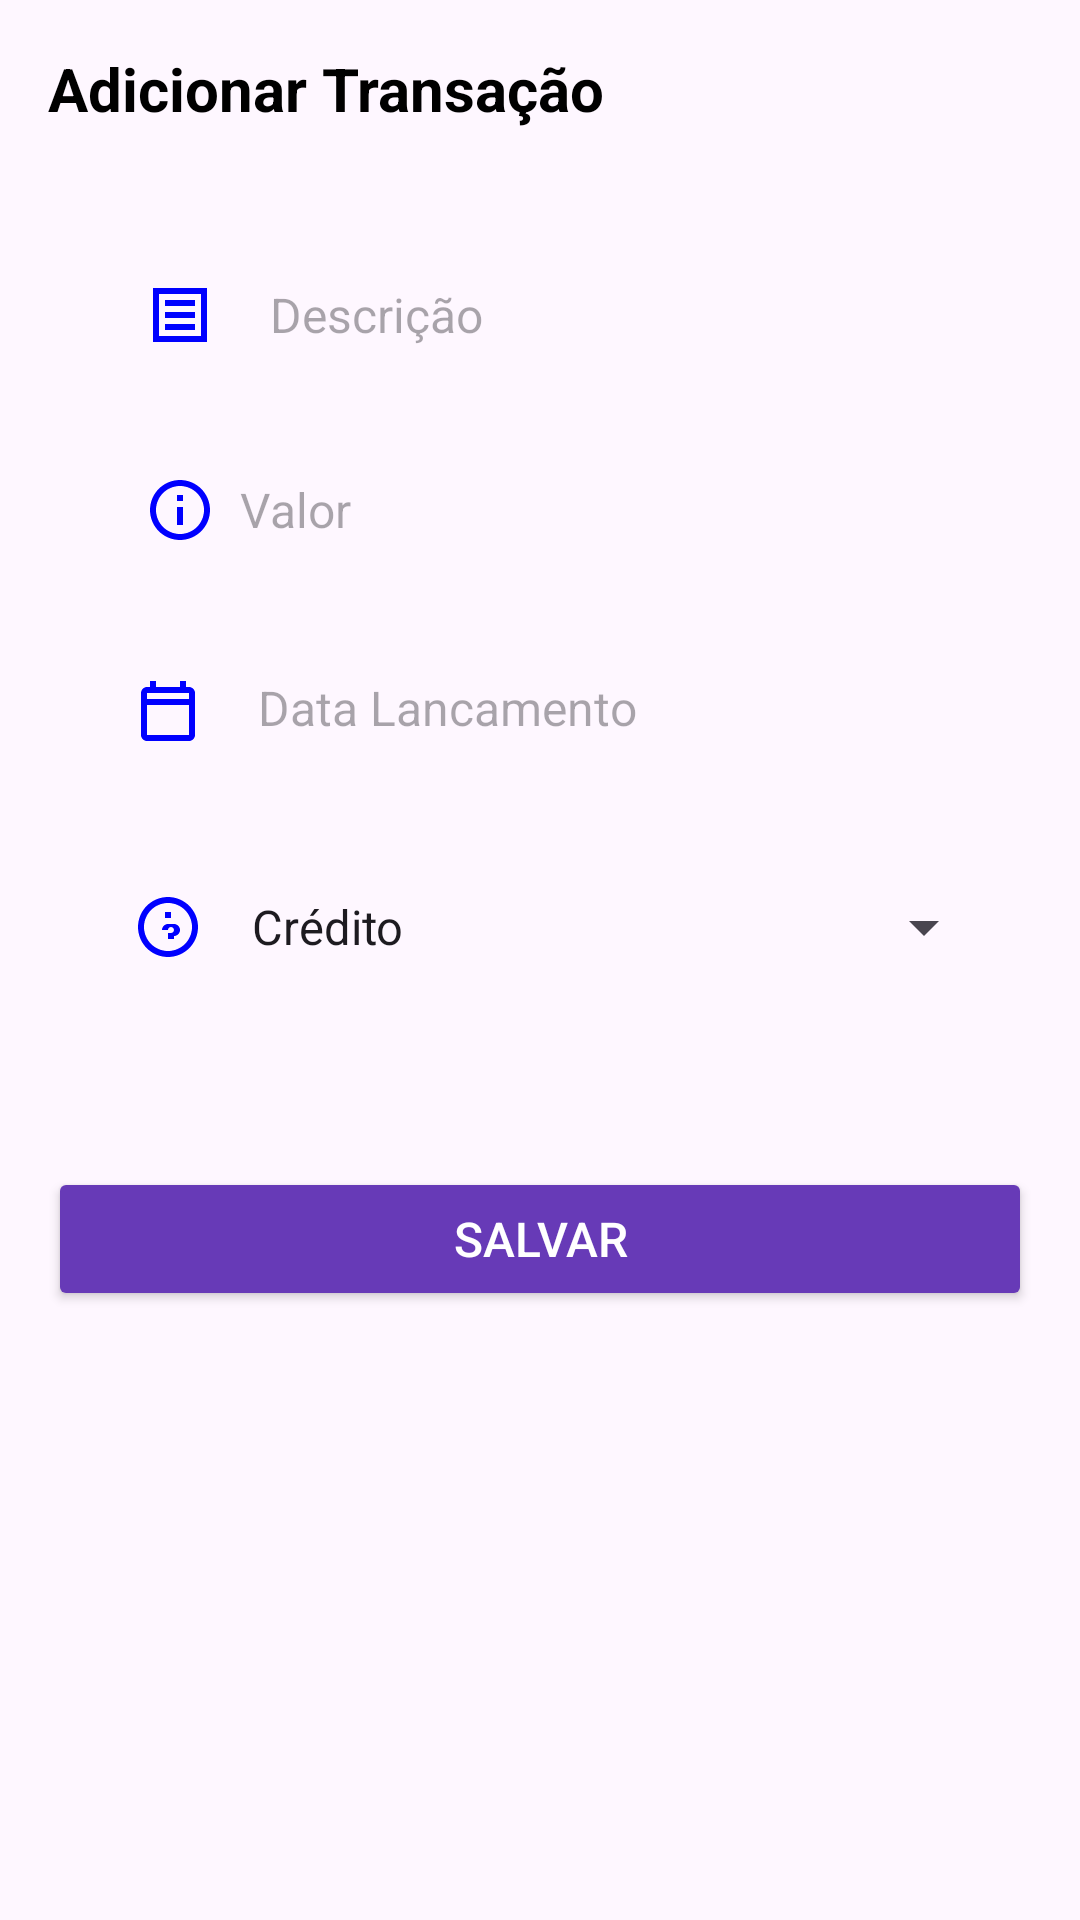

Produce the Android XML layout that renders to this screen, including the resource entries it uses.
<!-- AndroidManifest.xml: application theme Theme.MeuCapital -->
<!-- res/layout/activity_add_transaction.xml -->
<LinearLayout xmlns:android="http://schemas.android.com/apk/res/android"
    xmlns:app="http://schemas.android.com/apk/res-auto"
    xmlns:tools="http://schemas.android.com/tools"
    android:layout_width="match_parent"
    android:layout_height="match_parent"
    android:orientation="vertical"
    android:padding="16dp"
    tools:context=".AddTransactionActivity">

    <LinearLayout
        android:layout_width="match_parent"
        android:layout_height="wrap_content"
        android:orientation="vertical"
        android:layout_marginBottom="16dp">

        <TextView
            android:id="@+id/tvTitle"
            android:layout_width="match_parent"
            android:layout_height="wrap_content"
            android:text="Adicionar Transação"
            android:textColor="@color/black"
            android:textSize="20sp"
            android:textStyle="bold" />
    </LinearLayout>

    <LinearLayout
        android:layout_width="match_parent"
        android:layout_height="wrap_content"
        android:orientation="vertical"
        android:layout_marginTop="24dp"
        android:layout_marginStart="28dp">

        <androidx.appcompat.widget.AppCompatEditText
            android:id="@+id/etDescricao"
            android:layout_width="match_parent"
            android:layout_height="wrap_content"
            android:backgroundTint="@android:color/transparent"
            android:drawableStart="@drawable/ic_description"
            android:drawablePadding="18dp"
            android:hint="Descrição"
            android:textColor="@color/black"
            android:textSize="16sp" />
    </LinearLayout>

    <LinearLayout
        android:layout_width="match_parent"
        android:layout_height="wrap_content"
        android:orientation="vertical"
        android:layout_marginTop="24dp"
        android:layout_marginStart="28dp">

        <androidx.appcompat.widget.AppCompatEditText
            android:id="@+id/etValor"
            android:layout_width="match_parent"
            android:layout_height="wrap_content"
            android:backgroundTint="@android:color/transparent"
            android:drawableStart="@drawable/ic_money"
            android:drawablePadding="8dp"
            android:hint="Valor"
            android:inputType="numberDecimal"
            android:textColor="@color/black"
            android:textSize="16sp" />
    </LinearLayout>

    <LinearLayout
        android:layout_width="match_parent"
        android:layout_height="wrap_content"
        android:layout_marginTop="24dp"
        android:orientation="vertical"
        android:layout_marginStart="16dp">

        <androidx.appcompat.widget.AppCompatTextView
            android:id="@+id/tvData"
            android:layout_width="match_parent"
            android:layout_height="wrap_content"
            android:clickable="true"
            android:drawableStart="@drawable/ic_calendar"
            android:drawablePadding="18dp"
            android:focusable="true"
            android:hint="Data Lancamento"
            android:padding="12dp"
            android:textColor="@color/black"
            android:textSize="16sp" />
    </LinearLayout>

    <LinearLayout
        android:id="@+id/linearLayoutChild"
        android:layout_width="match_parent"
        android:layout_height="wrap_content"
        android:layout_marginTop="24dp"
        android:orientation="horizontal"
        android:padding="12dp"
        android:layout_marginStart="16dp">

        <ImageView
            android:id="@+id/imageView"
            android:layout_width="wrap_content"
            android:layout_height="wrap_content"
            android:drawablePadding="8dp"
            app:srcCompat="@drawable/ic_spinner" />

        <androidx.appcompat.widget.AppCompatSpinner
            android:id="@+id/spinnerTipo"
            android:layout_width="0dp"
            android:layout_height="wrap_content"
            android:layout_marginStart="8dp"
            android:layout_weight="1"
            android:drawableStart="@drawable/ic_calendar"
            android:drawablePadding="8dp"
            android:entries="@array/tipo_array"
            android:textColor="@color/black"
            android:textSize="16sp" />
    </LinearLayout>

    <LinearLayout
        android:layout_width="match_parent"
        android:layout_height="wrap_content"
        android:orientation="vertical"
        android:layout_marginTop="56dp">

        <androidx.appcompat.widget.AppCompatButton
            android:id="@+id/btnSaveTransaction"
            android:layout_width="match_parent"
            android:layout_height="wrap_content"
            android:backgroundTint="#673AB7"
            android:text="Salvar"
            android:textColor="@color/white"
            android:textSize="16sp" />
    </LinearLayout>

</LinearLayout>
<!-- resources referenced by this layout -->
<resources>
  <string-array name="tipo_array">
          <item>Crédito</item>
          <item>Débito</item>
      </string-array>
  <color name="black">#FF000000</color>
  <color name="white">#FFFFFFFF</color>
  <!-- drawable ic_calendar (drawable) -->
  <vector xmlns:android="http://schemas.android.com/apk/res/android"
      android:width="24dp"
      android:height="24dp"
      android:viewportWidth="24"
      android:viewportHeight="24">
      <path
          android:fillColor="@color/blue"
          android:pathData="M19,4h-1V2h-2v2H8V2H6v2H5c-1.1,0 -1.99,0.9 -1.99,2L3,20c0,1.1 0.9,2 2,2h14c1.1,0 2,-0.9 2,-2V6c0,-1.1 -0.9,-2 -2,-2zm0,16H5V10h14v10zm0,-12H5V6h14v2z"/>
  </vector>
  <!-- drawable ic_description (drawable) -->
  <vector xmlns:android="http://schemas.android.com/apk/res/android"
      android:width="24dp"
      android:height="24dp"
      android:viewportWidth="24"
      android:viewportHeight="24">
      <path
          android:fillColor="@color/blue"
          android:pathData="M3,3h18v18H3V3zm2,2v14h14V5H5zm2,2h10v2H7V7zm0,4h10v2H7v-2zm0,4h10v2H7v-2z"/>
  </vector>
  <!-- drawable ic_money (drawable) -->
  <vector xmlns:android="http://schemas.android.com/apk/res/android"
      android:width="24dp"
      android:height="24dp"
      android:viewportWidth="24"
      android:viewportHeight="24">
      <path
          android:fillColor="@color/blue"
          android:pathData="M12,2C6.48,2 2,6.48 2,12s4.48,10 10,10 10,-4.48 10,-10S17.52,2 12,2zm0,18c-4.41,0 -8,-3.59 -8,-8s3.59,-8 8,-8 8,3.59 8,8 -3.59,8 -8,8zm-1,-13h2v2h-2v-2zm0,4h2v6h-2v-6z"/>
  </vector>
  <!-- drawable ic_spinner (drawable) -->
  <vector xmlns:android="http://schemas.android.com/apk/res/android"
      android:width="24dp"
      android:height="24dp"
      android:viewportWidth="24"
      android:viewportHeight="24">
      <path
          android:fillColor="@color/blue"
          android:pathData="M12,2C6.48,2 2,6.48 2,12s4.48,10 10,10 10,-4.48 10,-10S17.52,2 12,2zm0,18c-4.41,0 -8,-3.59 -8,-8s3.59,-8 8,-8 8,3.59 8,8 -3.59,8 -8,8zm-1,-13h2v2h-2v-2zm1,4c-1.1,0 -2,.9 -2,2h2c0,-.55 .45,-1 1,-1s1,.45 1,1c0,.55 -.45,1 -1,1h-1v2h2v-1c1.1,0 2,-.9 2,-2s-.9,-2 -2,-2z"/>
  </vector>
  <style name="Theme.MeuCapital" parent="Base.Theme.MeuCapital" />
  <color name="blue">#FF0000FF</color>
  <style name="Base.Theme.MeuCapital" parent="Theme.Material3.DayNight.NoActionBar">
          
          
      </style>
</resources>
